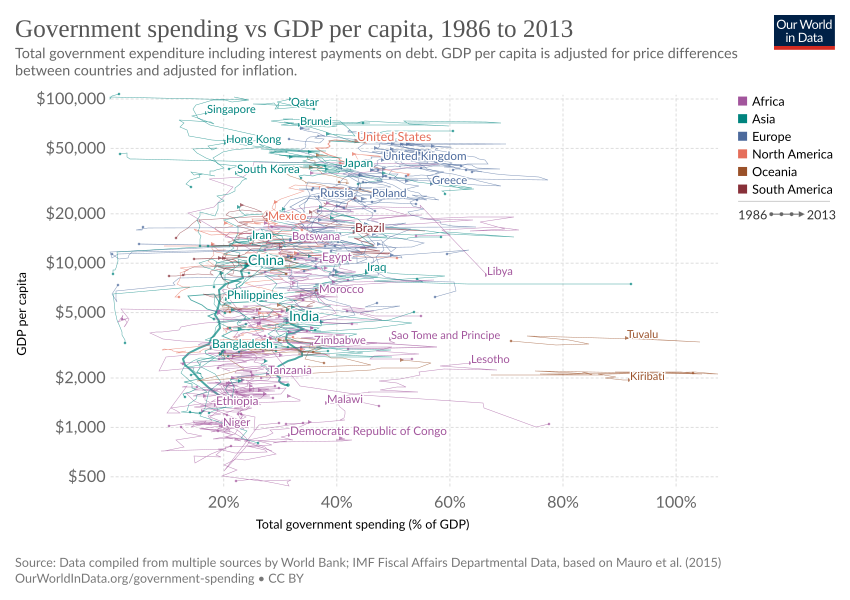

Data behind this chart, as committed beside it:
Entity, Code, Year, Government Expenditure (IMF based on Mau…, GDP per capita, PPP (constant 2017 inter…, Population (historical estimates), Continent
Abkhazia, OWID_ABK, 2015, , , , Asia
Afghanistan, AFG, 2003, 14.07, 1236, 22645136, 
Afghanistan, AFG, 2004, 15.66, 1200, 23553554, 
Afghanistan, AFG, 2005, 17.21, 1287, 24411196, 
Afghanistan, AFG, 2006, 21.54, 1316, 25442946, 
Afghanistan, AFG, 2007, 21.99, 1461, 25903306, 
Afghanistan, AFG, 2008, 21.55, 1484, 26427204, 
Afghanistan, AFG, 2009, 21.86, 1759, 27385310, 
Afghanistan, AFG, 2010, 21.11, 1957, 28189672, 
Afghanistan, AFG, 2011, 22.99, 1905, 29249156, 
Afghanistan, AFG, 2002, , 1190, 21000258, 
Afghanistan, AFG, 2012, , 2075, 30466484, 
Afghanistan, AFG, 2013, , 2116, 31541216, 
Afghanistan, AFG, 2014, , 2102, 32716214, 
Afghanistan, AFG, 2015, , 2068, 33753500, Asia
Afghanistan, AFG, 2016, , 2057, 34636212, 
Afghanistan, AFG, 2017, , 2058, 35643420, 
Afghanistan, AFG, 2018, , 2034, 36686788, 
Afghanistan, AFG, 2019, , 2065, 37769496, 
Afghanistan, AFG, 2020, , 1971, 38972236, 
Afghanistan, AFG, -10000, , , 14737, 
Afghanistan, AFG, -9000, , , 20405, 
Afghanistan, AFG, -8000, , , 28253, 
Afghanistan, AFG, -7000, , , 39120, 
Afghanistan, AFG, -6000, , , 54166, 
Afghanistan, AFG, -5000, , , 74999, 
Afghanistan, AFG, -4000, , , 306250, 
Afghanistan, AFG, -3000, , , 537500, 
Afghanistan, AFG, -2000, , , 768751, 
Afghanistan, AFG, -1000, , , 999998, 
Afghanistan, AFG, 0, , , 1999997, 
Afghanistan, AFG, 100, , , 2250002, 
Afghanistan, AFG, 200, , , 2500001, 
Afghanistan, AFG, 300, , , 2500001, 
Afghanistan, AFG, 400, , , 2500001, 
Afghanistan, AFG, 500, , , 2500001, 
Afghanistan, AFG, 600, , , 2500001, 
Afghanistan, AFG, 700, , , 2425001, 
Afghanistan, AFG, 800, , , 2350008, 
Afghanistan, AFG, 900, , , 2299999, 
Afghanistan, AFG, 1000, , , 2250002, 
Afghanistan, AFG, 1100, , , 2375009, 
Afghanistan, AFG, 1200, , , 2500001, 
Afghanistan, AFG, 1300, , , 1749998, 
Afghanistan, AFG, 1400, , , 1874998, 
Afghanistan, AFG, 1500, , , 1999997, 
Afghanistan, AFG, 1600, , , 2500001, 
Afghanistan, AFG, 1700, , , 2500001, 
Afghanistan, AFG, 1710, , , 2561614, 
Afghanistan, AFG, 1720, , , 2619846, 
Afghanistan, AFG, 1730, , , 2679387, 
Afghanistan, AFG, 1740, , , 2740283, 
Afghanistan, AFG, 1750, , , 2802568, 
Afghanistan, AFG, 1760, , , 2866257, 
Afghanistan, AFG, 1770, , , 2931400, 
Afghanistan, AFG, 1780, , , 2998015, 
Afghanistan, AFG, 1790, , , 3066156, 
Afghanistan, AFG, 1800, , , 3280000, 
Afghanistan, AFG, 1801, , , 3280000, 
Afghanistan, AFG, 1802, , , 3280000, 
... 58,102 more rows
